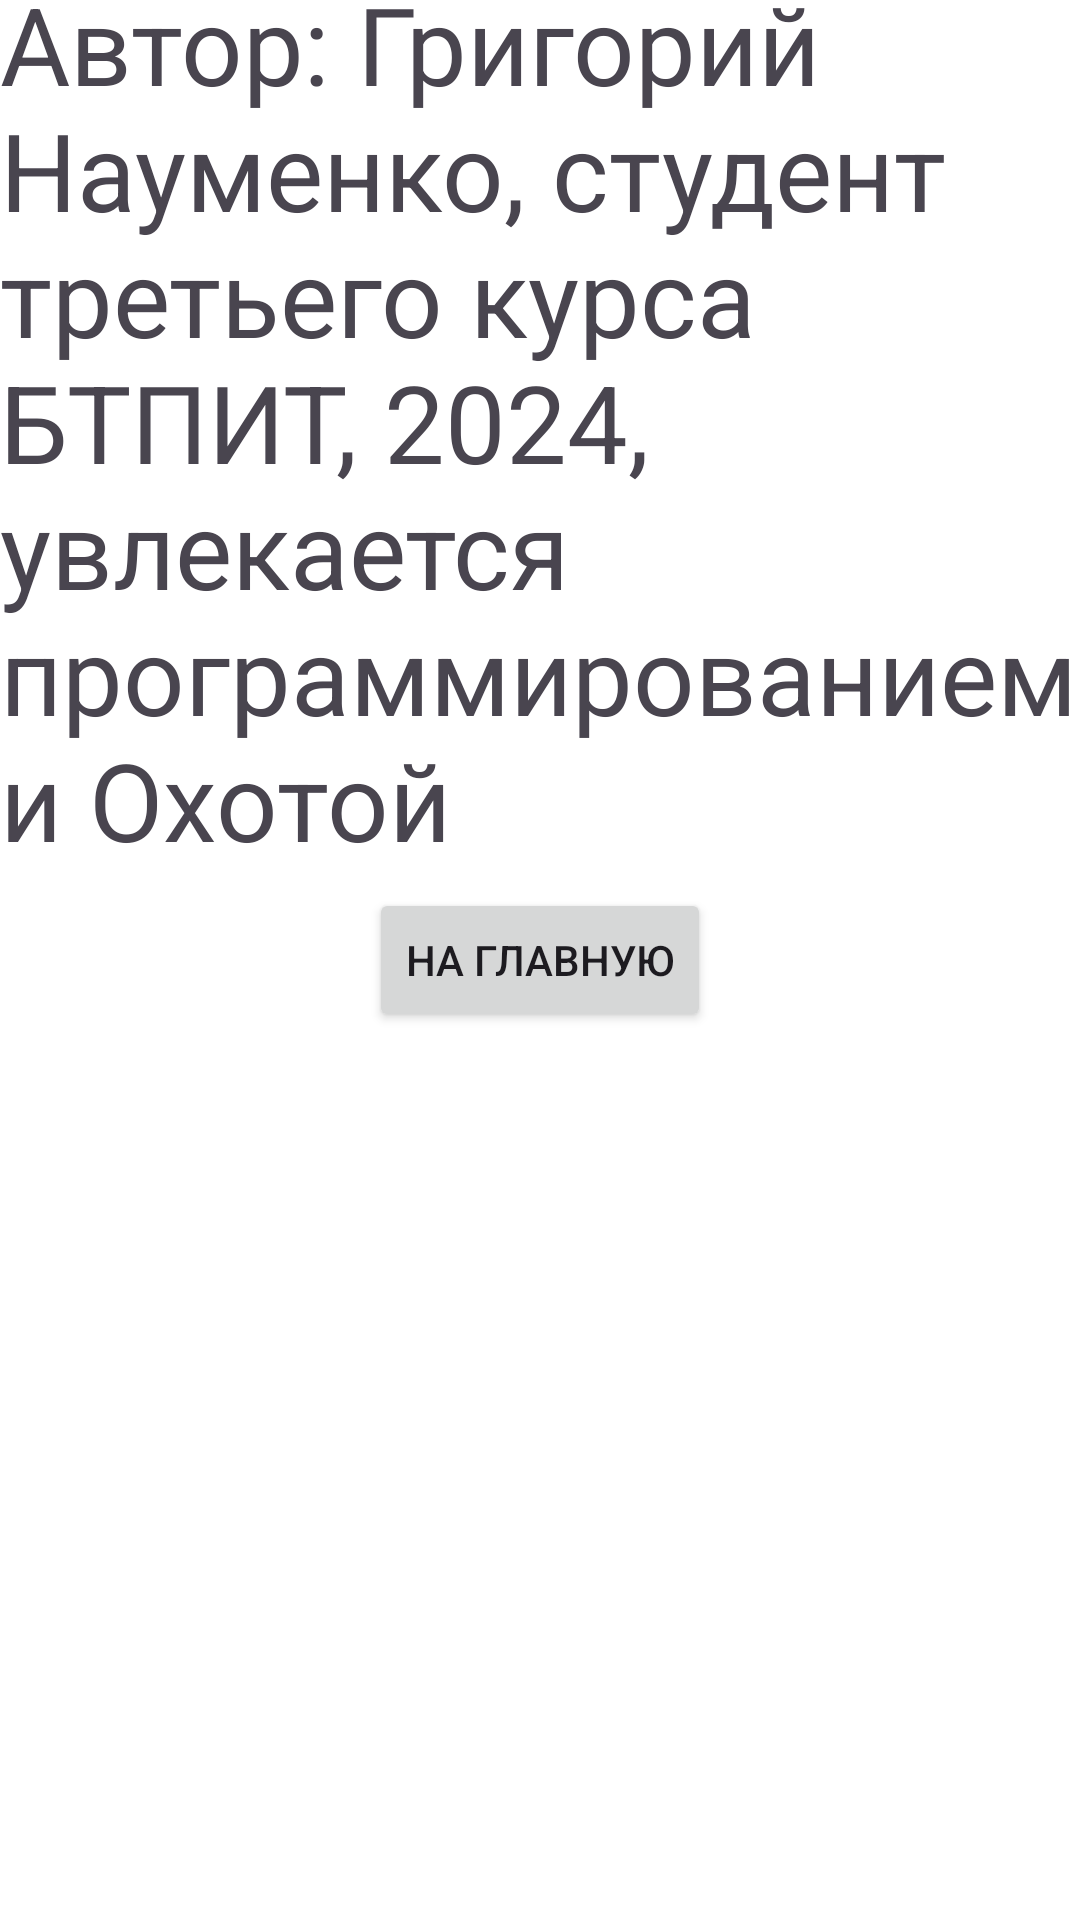

Android layout source for this screen:
<!-- AndroidManifest.xml: application theme Theme.RAB4 -->
<!-- res/layout/activity_creator.xml -->
<?xml version="1.0" encoding="utf-8"?>
<androidx.constraintlayout.widget.ConstraintLayout xmlns:android="http://schemas.android.com/apk/res/android"
    xmlns:app="http://schemas.android.com/apk/res-auto"
    xmlns:tools="http://schemas.android.com/tools"
    android:id="@+id/main"
    android:layout_width="match_parent"
    android:layout_height="match_parent"
    tools:context=".creator"
    android:background="#ffffff">

    <TextView
        android:id="@+id/authorBio"
        android:layout_width="match_parent"
        android:layout_height="wrap_content"
        android:layout_marginBottom="16dp"
        android:text="Автор: Григорий Науменко, студент третьего курса БТПИТ, 2024, увлекается программированием и Охотой"
        android:textSize="36dp"
        app:layout_constraintBottom_toTopOf="@+id/buttongrav"
        app:layout_constraintEnd_toEndOf="parent"
        app:layout_constraintStart_toStartOf="parent"
        app:layout_constraintTop_toTopOf="parent" />
    <Button
        android:id="@+id/buttongrav"
        android:layout_width="wrap_content"
        android:layout_height="wrap_content"
        android:text="На главную"
        app:layout_constraintBottom_toBottomOf="parent"
        app:layout_constraintEnd_toEndOf="parent"
        app:layout_constraintStart_toStartOf="parent"
        app:layout_constraintTop_toTopOf="parent" />

</androidx.constraintlayout.widget.ConstraintLayout>
<!-- resources referenced by this layout -->
<resources>
  <style name="Theme.RAB4" parent="Base.Theme.RAB4" />
  <style name="Base.Theme.RAB4" parent="Theme.Material3.DayNight.NoActionBar">
          
          
      </style>
</resources>
